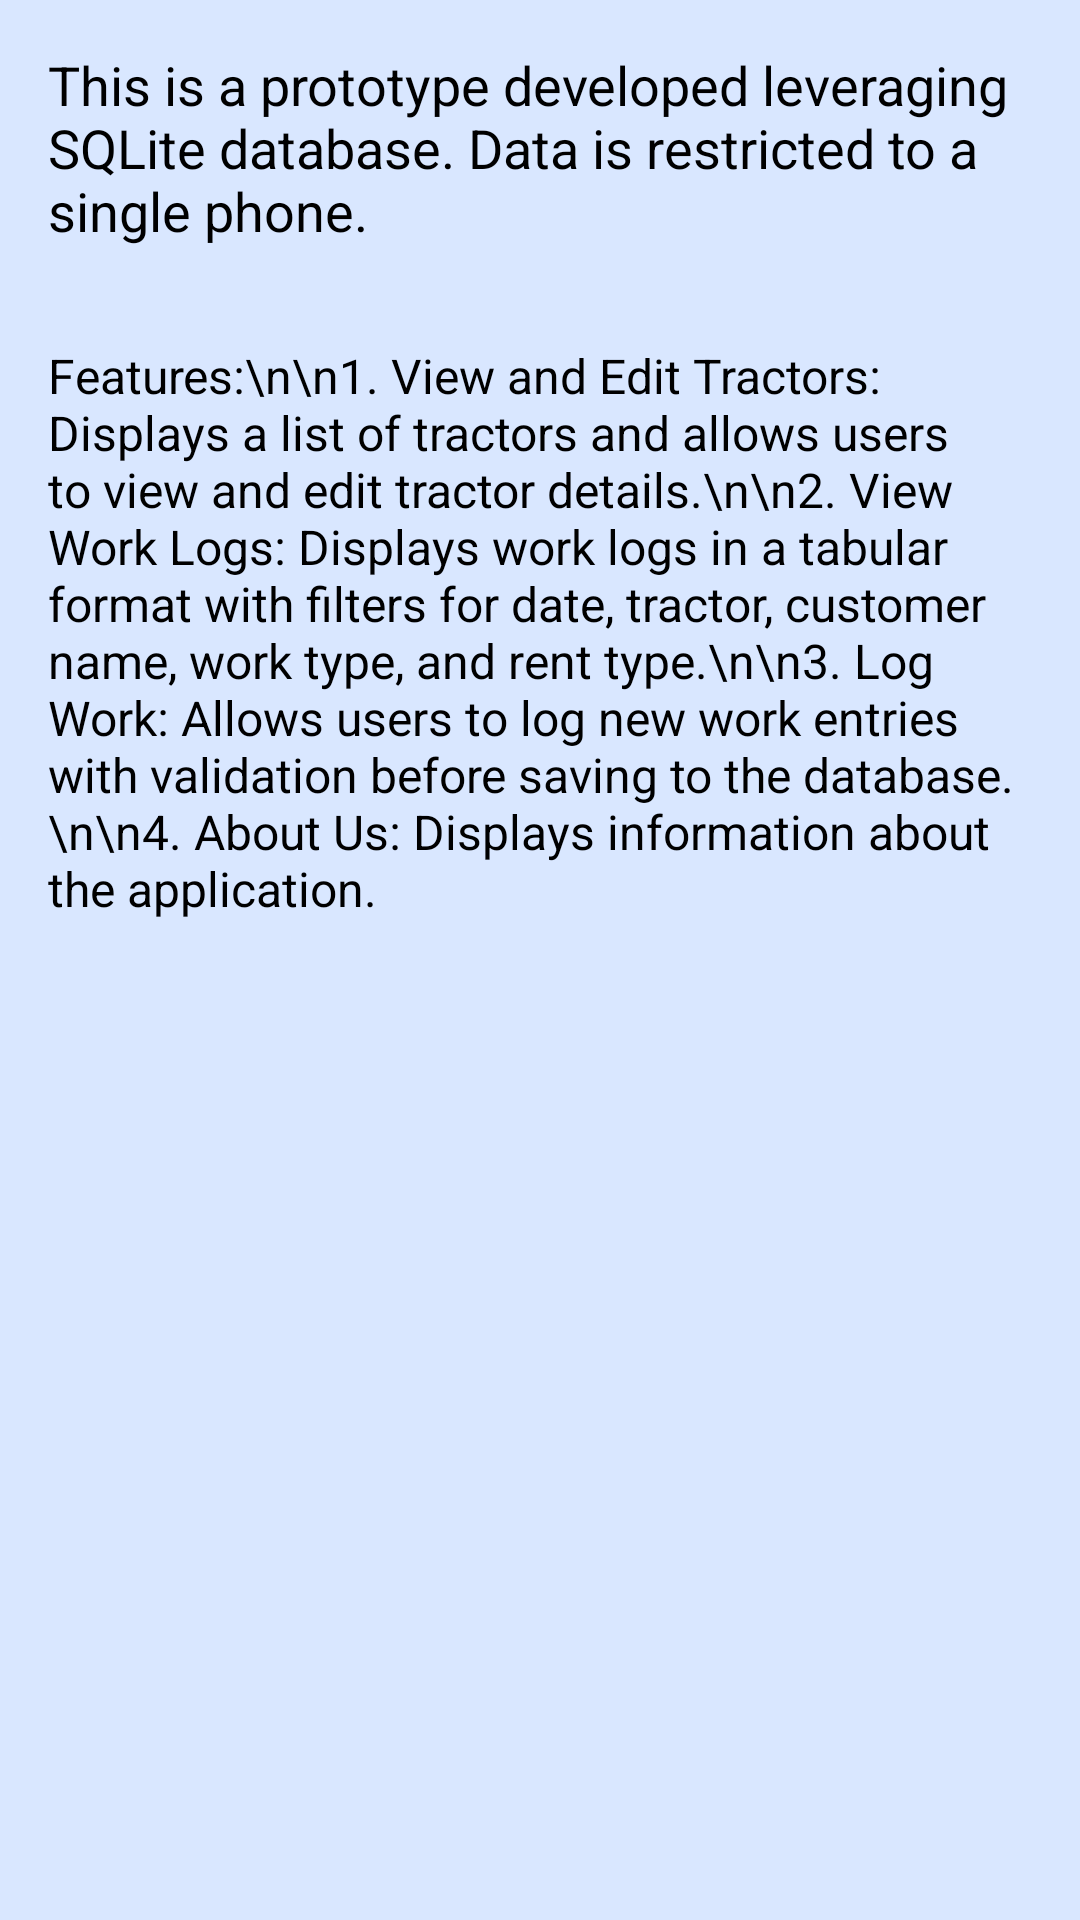

Here is an Android app screen rendered from its layout file. Give the layout XML and the strings, colors and styles it references.
<!-- AndroidManifest.xml: application theme Theme.MyTractor -->
<!-- res/layout/activity_about_us.xml -->
<?xml version="1.0" encoding="utf-8"?>
<LinearLayout xmlns:android="http://schemas.android.com/apk/res/android"
    xmlns:app="http://schemas.android.com/apk/res-auto"
    xmlns:tools="http://schemas.android.com/tools"
    android:layout_width="match_parent"
    android:layout_height="match_parent"
    android:background="@color/backround"
    android:orientation="vertical"
    tools:context=".AboutUS">

    <TextView
        android:id="@+id/about_us_text"
        android:layout_width="match_parent"
        android:layout_height="wrap_content"
        android:text="This is a prototype developed leveraging SQLite database. Data is restricted to a single phone."
        android:textSize="18sp"
        android:layout_marginTop="20dp"
        android:textColor="@android:color/black"
        android:layout_margin="16dp"
        app:layout_constraintTop_toTopOf="parent"
        app:layout_constraintStart_toStartOf="parent"
        app:layout_constraintEnd_toEndOf="parent"
        app:layout_constraintHorizontal_bias="0.5" />

    <TextView
        android:id="@+id/features_text"
        android:layout_width="match_parent"
        android:layout_height="wrap_content"
        android:text="Features:\n\n1. View and Edit Tractors: Displays a list of tractors and allows users to view and edit tractor details.\n\n2. View Work Logs: Displays work logs in a tabular format with filters for date, tractor, customer name, work type, and rent type.\n\n3. Log Work: Allows users to log new work entries with validation before saving to the database.\n\n4. About Us: Displays information about the application."
        android:textSize="16sp"
        android:textColor="@android:color/black"
        android:layout_margin="16dp"
        app:layout_constraintTop_toBottomOf="@id/about_us_text"
        app:layout_constraintStart_toStartOf="parent"
        app:layout_constraintEnd_toEndOf="parent"
        app:layout_constraintBottom_toBottomOf="parent"
        app:layout_constraintHorizontal_bias="0.5" />

</LinearLayout>
<!-- resources referenced by this layout -->
<resources>
  <color name="backround">#D6D2E4FF</color>
  <style name="Theme.MyTractor" parent="Theme.MaterialComponents.DayNight.DarkActionBar">
          
          <item name="colorPrimary">@color/purple_500</item>
          <item name="colorPrimaryVariant">@color/purple_700</item>
          <item name="colorOnPrimary">@color/white</item>
          
          <item name="colorSecondary">@color/teal_200</item>
          <item name="colorSecondaryVariant">@color/teal_700</item>
          <item name="colorOnSecondary">@color/black</item>
          
          <item name="android:statusBarColor">?attr/colorPrimaryVariant</item>
          
      </style>
  <color name="purple_500">#FF6200EE</color>
  <color name="purple_700">#FF3700B3</color>
  <color name="white">#FFFFFFFF</color>
  <color name="teal_200">#FF03DAC5</color>
  <color name="teal_700">#FF018786</color>
  <color name="black">#FF000000</color>
</resources>
